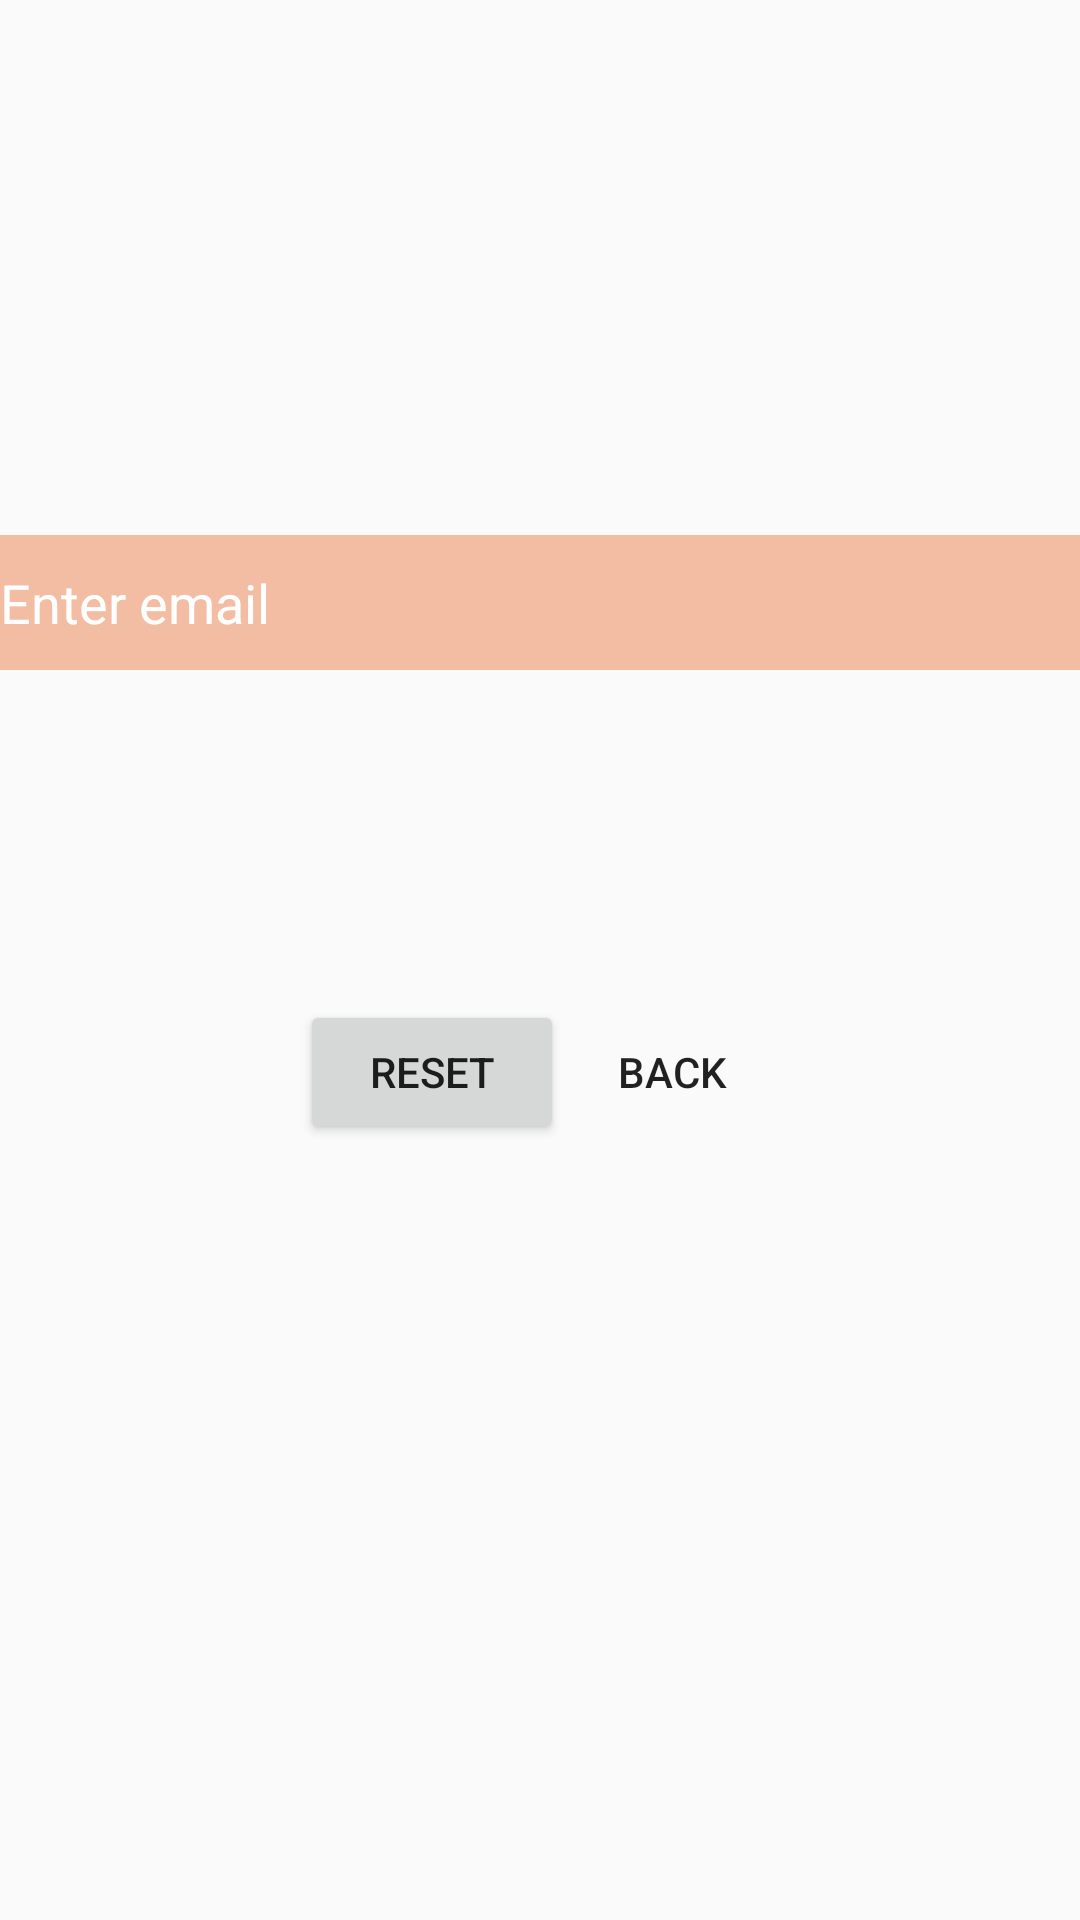

This screen was rendered from an Android layout file. Write that file and the resources it references.
<!-- AndroidManifest.xml: application theme AppTheme -->
<!-- res/layout/activity_forgot_pwd.xml -->
<?xml version="1.0" encoding="utf-8"?>
<RelativeLayout xmlns:android="http://schemas.android.com/apk/res/android"
    xmlns:app="http://schemas.android.com/apk/res-auto"
    xmlns:tools="http://schemas.android.com/tools"
    android:layout_width="match_parent"
    android:gravity="center"
    android:layout_margin="10dp"
    android:background="@drawable/admins"
    android:layout_height="match_parent"
    tools:context=".ForgotPwd">
    <EditText
        android:id="@+id/email"
        android:layout_width="match_parent"
        android:layout_height="45dp"
        android:layout_marginBottom="10dp"
        android:layout_marginTop="20dp"
        android:hint="Enter email"
        android:background="#F3BDA3"
        android:inputType="textEmailAddress"
        android:textColorHint="@android:color/white" />
    <TableRow
        android:layout_below="@+id/email"
        android:layout_width="wrap_content"
        android:layout_height="wrap_content"
        android:id="@+id/tbl1"
        android:layout_margin="100dp"
        >
    <Button

        android:id="@+id/btn_reset_password"
        android:layout_width="wrap_content"
        android:layout_height="wrap_content"
        android:text="Reset"
        android:layout_margin="0dp"/>

    <Button
        android:layout_margin="0dp"
        android:id="@+id/btn_back"
        android:layout_width="wrap_content"
        android:layout_height="wrap_content"
        android:background="@null"
        android:text="Back"/>
    </TableRow>
    <ProgressBar
        android:layout_below="@+id/tbl1"
        android:id="@+id/progressBar"
        android:layout_width="30dp"
        android:layout_height="30dp"
        android:layout_gravity="center|bottom"
        android:layout_marginBottom="20dp"
        android:visibility="gone" />
</RelativeLayout>
<!-- resources referenced by this layout -->
<resources>
  <style name="AppTheme" parent="Theme.AppCompat.Light.DarkActionBar">
          
          <item name="colorPrimary">@color/colorPrimary</item>
          <item name="colorPrimaryDark">@color/colorPrimaryDark</item>
          <item name="colorAccent">@color/colorAccent</item>
      </style>
  <!-- not gathered from this repository: default colours our renderer supplied (Android Studio template values) -->
  <color name="colorPrimary">#FF6200EE</color>
  <color name="colorPrimaryDark">#FF3700B3</color>
  <color name="colorAccent">#FF03DAC5</color>
</resources>
